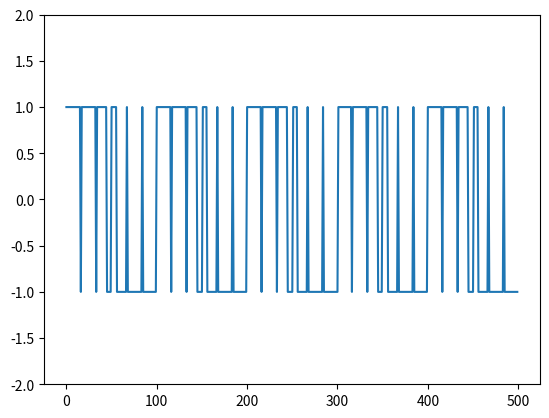

Recreate this plot in Python.
import numpy as np
import scipy.signal as signal
import matplotlib.pyplot as plt

# Generating a waveform of 5Hz Gaussian Pulse that is sampled at 500 Hz for 100 seconds
t = np.linspace(0,1,500,endpoint=False)

sine_signal = np.sin(2*np.pi*5*t)
# Modulating a Sine Wave Signal
pulse_width_modulation = signal.square(2*np.pi*30*t,duty = (sine_signal+1)/2)

plt.plot(pulse_width_modulation)
plt.ylim(-2,2)
plt.show()